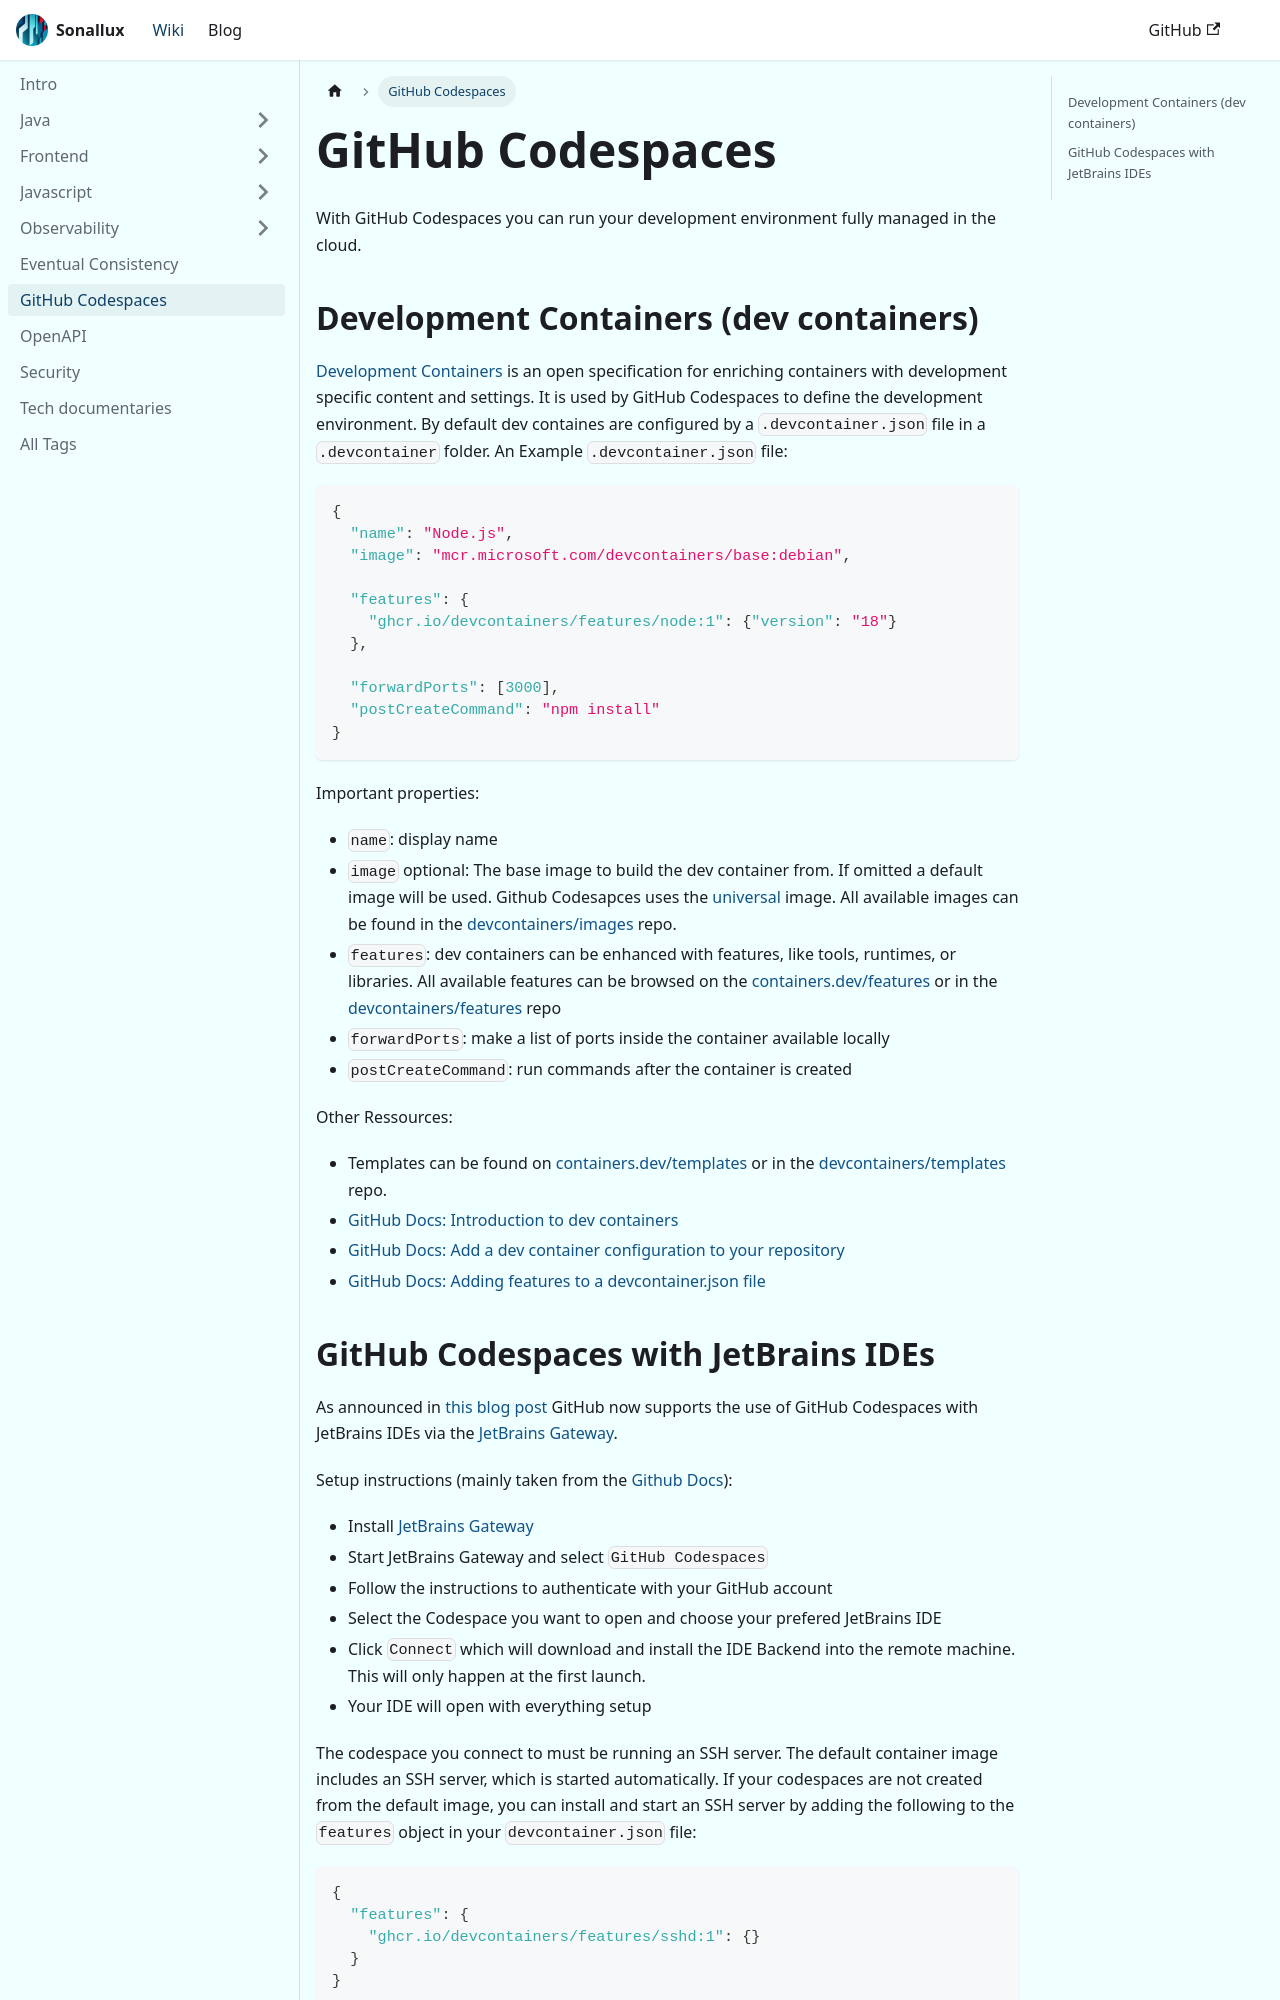

repository: sonallux/sonallux.github.io · page: docs/github-codespaces/index.html · generator: docusaurus

---
tags: [development,ide]
---

# GitHub Codespaces

With GitHub Codespaces you can run your development environment fully managed in the cloud.

## Development Containers (dev containers)

[Development Containers](https://containers.dev/) is an open specification for enriching containers with development specific content and settings. It is used by GitHub Codespaces to define the development environment. By default dev containes are configured by a `.devcontainer.json` file in a `.devcontainer` folder. An Example `.devcontainer.json` file:

```json
{
  "name": "Node.js",
  "image": "mcr.microsoft.com/devcontainers/base:debian",
  
  "features": {
    "ghcr.io/devcontainers/features/node:1": {"version": "18"}
  },
  
  "forwardPorts": [3000], 
  "postCreateCommand": "npm install"
}
```

Important properties:
- `name`: display name
- `image` optional: The base image to build the dev container from. If omitted a default image will be used. Github Codesapces uses the [universal](https://github.com/devcontainers/images/tree/main/src/universal) image. All available images can be found in the [devcontainers/images](https://github.com/devcontainers/images/tree/main/src) repo.
- `features`: dev containers can be enhanced with features, like tools, runtimes, or libraries. All available features can be browsed on the [containers.dev/features](https://containers.dev/features) or in the [devcontainers/features](https://github.com/devcontainers/features/tree/main/src) repo
- `forwardPorts`: make a list of ports inside the container available locally
- `postCreateCommand`: run commands after the container is created

Other Ressources:
- Templates can be found on [containers.dev/templates](https://containers.dev/templates) or in the [devcontainers/templates](https://github.com/devcontainers/templates/tree/main/src) repo.
- [GitHub Docs: Introduction to dev containers](https://docs.github.com/en/codespaces/setting-up-your-project-for-codespaces/introduction-to-dev-containers)
- [GitHub Docs: Add a dev container configuration to your repository](https://docs.github.com/en/codespaces/setting-up-your-project-for-codespaces/setting-up-your-project-for-codespaces)
- [GitHub Docs: Adding features to a devcontainer.json file](https://docs.github.com/en/codespaces/setting-up-your-project-for-codespaces/adding-features-to-a-devcontainer-file)
